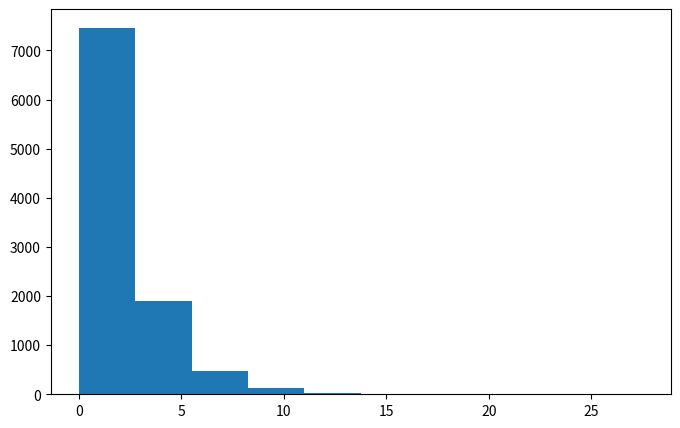

Write Python code to recreate this figure. (Note: this script raises an exception after producing the figure.)
import numpy as np
import matplotlib.pyplot as plt

######################################################################
## CDF for exponential distribution
## with parameter lambda -- from HW02_lab.ipynb
######################################################################
def exp_cdf(arr,lam):
    if( type(arr) != type(np.array([])) ):
        try:
            arr = np.array(arr,dtype=float)
        except:
            print('wrong input for x')
            return np.array([-1])

    return (1 - np.exp( -lam*arr ) )*(arr>0)

######################################################################
## probability density function for exponential distribution
## with parameter lambda -- from Lab04.ipynb
######################################################################
def exp_pdf(arr,lam):

    if( type(arr) != type(np.array([])) ):
        try:
            arr = np.array(arr,dtype=float)
        except:
            print('wrong input for arr')
            return np.array([-1])
        
    return lam*np.exp(-lam*arr)*(arr>0)

######################################################################
## probability density function for exponential distribution
## with parameter lambda -- from Lab04.ipynb
######################################################################
def exp_pdf(arr,lam):

    if( type(arr) != type(np.array([])) ):
        try:
            arr = np.array(arr,dtype=float)
        except:
            print('wrong input for arr')
            return np.array([-1])
        
    return lam*np.exp(-lam*arr)*(arr>0)


######################################################################
## CDF for exponential distribution
## with parameter lambda -- from HW02_lab.ipynb
######################################################################
def exp_cdf(arr,lam):
    if( type(arr) != type(np.array([])) ):
        try:
            arr = np.array(arr,dtype=float)
        except:
            print('wrong input for x')
            return np.array([-1])

    return (1 - np.exp( -lam*arr ) )*(arr>0)

######################################################################
## inverse CDF for exponential distribution
## with parameter lambda -- calculation by hand
######################################################################

def invCDF(arr,lam):
    if( type(arr) != type(np.array([])) ):
        try:
            arr = np.array(arr,dtype=float)
        except:
            print('wrong input for x')
            return np.array([])
        
  ######################################################################
  ## All values for arr, need to be between 0 and 1 as these values 
  ## correspond to the value probability 
  ######################################################################    
    if( np.sum(arr<0) + np.sum(arr>=1) > 0 ):
        print('wrong input, should be in [0,1)')
        return np.array([])

    
    return -np.log(1-arr)/lam

######################################################################
## All needed functions are defined, 
## now we can follow lab04_inversetransform.ipynb to plot
######################################################################

## the total number of samples
######################################################################

N = 10000 

## N random numbers from uniform distribution U[0,1]
######################################################################

R = np.random.rand(N)

## Use inverse sampling to generate samples follows exp distribution
##  with parameter lambda
######################################################################

lambdas = [0.5,1,1.5]

X = []
for lam in lambdas:
    X.append(invCDF(R,lam))

## plot  densitydensity  histogram
######################################################################

xvals=np.linspace(1e-5, 10, 1000)


for i in range(0,3):
    plt.figure(figsize=(8,5))
    lam = lambdas[i]
    plt.hist(X[i],  normed=1,#bins = 50 ,
             label=u"Density hist: $\lambda = %.1f$"%lam, 
             edgecolor='black', linewidth=1.2,alpha = lam/2);
    plt.plot(xvals, exp_cdf(xvals,lam), 'b', 
             label=u'actual CDF')

    plt.legend()
    plt.show()

X = []
for lam in lambdas:
    X.append(invCDF(R,lam))

## plot  densitydensity  histogram
######################################################################

xvals=np.linspace(1e-5, 10, 1000)


for i in range(0,3):
    plt.figure(figsize=(8,5))
    lam = lambdas[i]
    plt.hist(X[i],  normed=1,bins = 50 ,
             label=u"Density hist: $\lambda = %.1f$"%lam, 
             edgecolor='black', linewidth=1.2,alpha = lam/2);
    plt.plot(xvals, exp_cdf(xvals,lam), 'b', 
             label=u'actual CDF')

    plt.legend()
    plt.show()

# We consider the following array of values a --200 of them
aa = np.linspace(1e-5, 5, 200)

#for each number A in a, 
# we want to calculate the number of samples < A / total number of samples
# store the result in CDFarr

CDFarr = np.zeros(len(aa))

# for the case X1
X = X[0]
for i in range(0,len(aa)):
    A = aa[i]
    total     = np.sum(X<A)
    prob_A    = total/len(X)
    CDFarr[i] = prob_A
    

# plot CDF of exp distribution with parameter 0.5

plt.figure(figsize=(10,10))
plt.subplot(211)
plt.plot(aa,CDFarr,'.',color = 'blue',
         label = u'probability calculation using sample')
plt.legend()

plt.subplot(212)
plt.plot(aa,exp_cdf(aa,0.5),'-',
        label = u'actual cummulative density $1-e^{-0.5x}$')
plt.legend()

plt.show()



